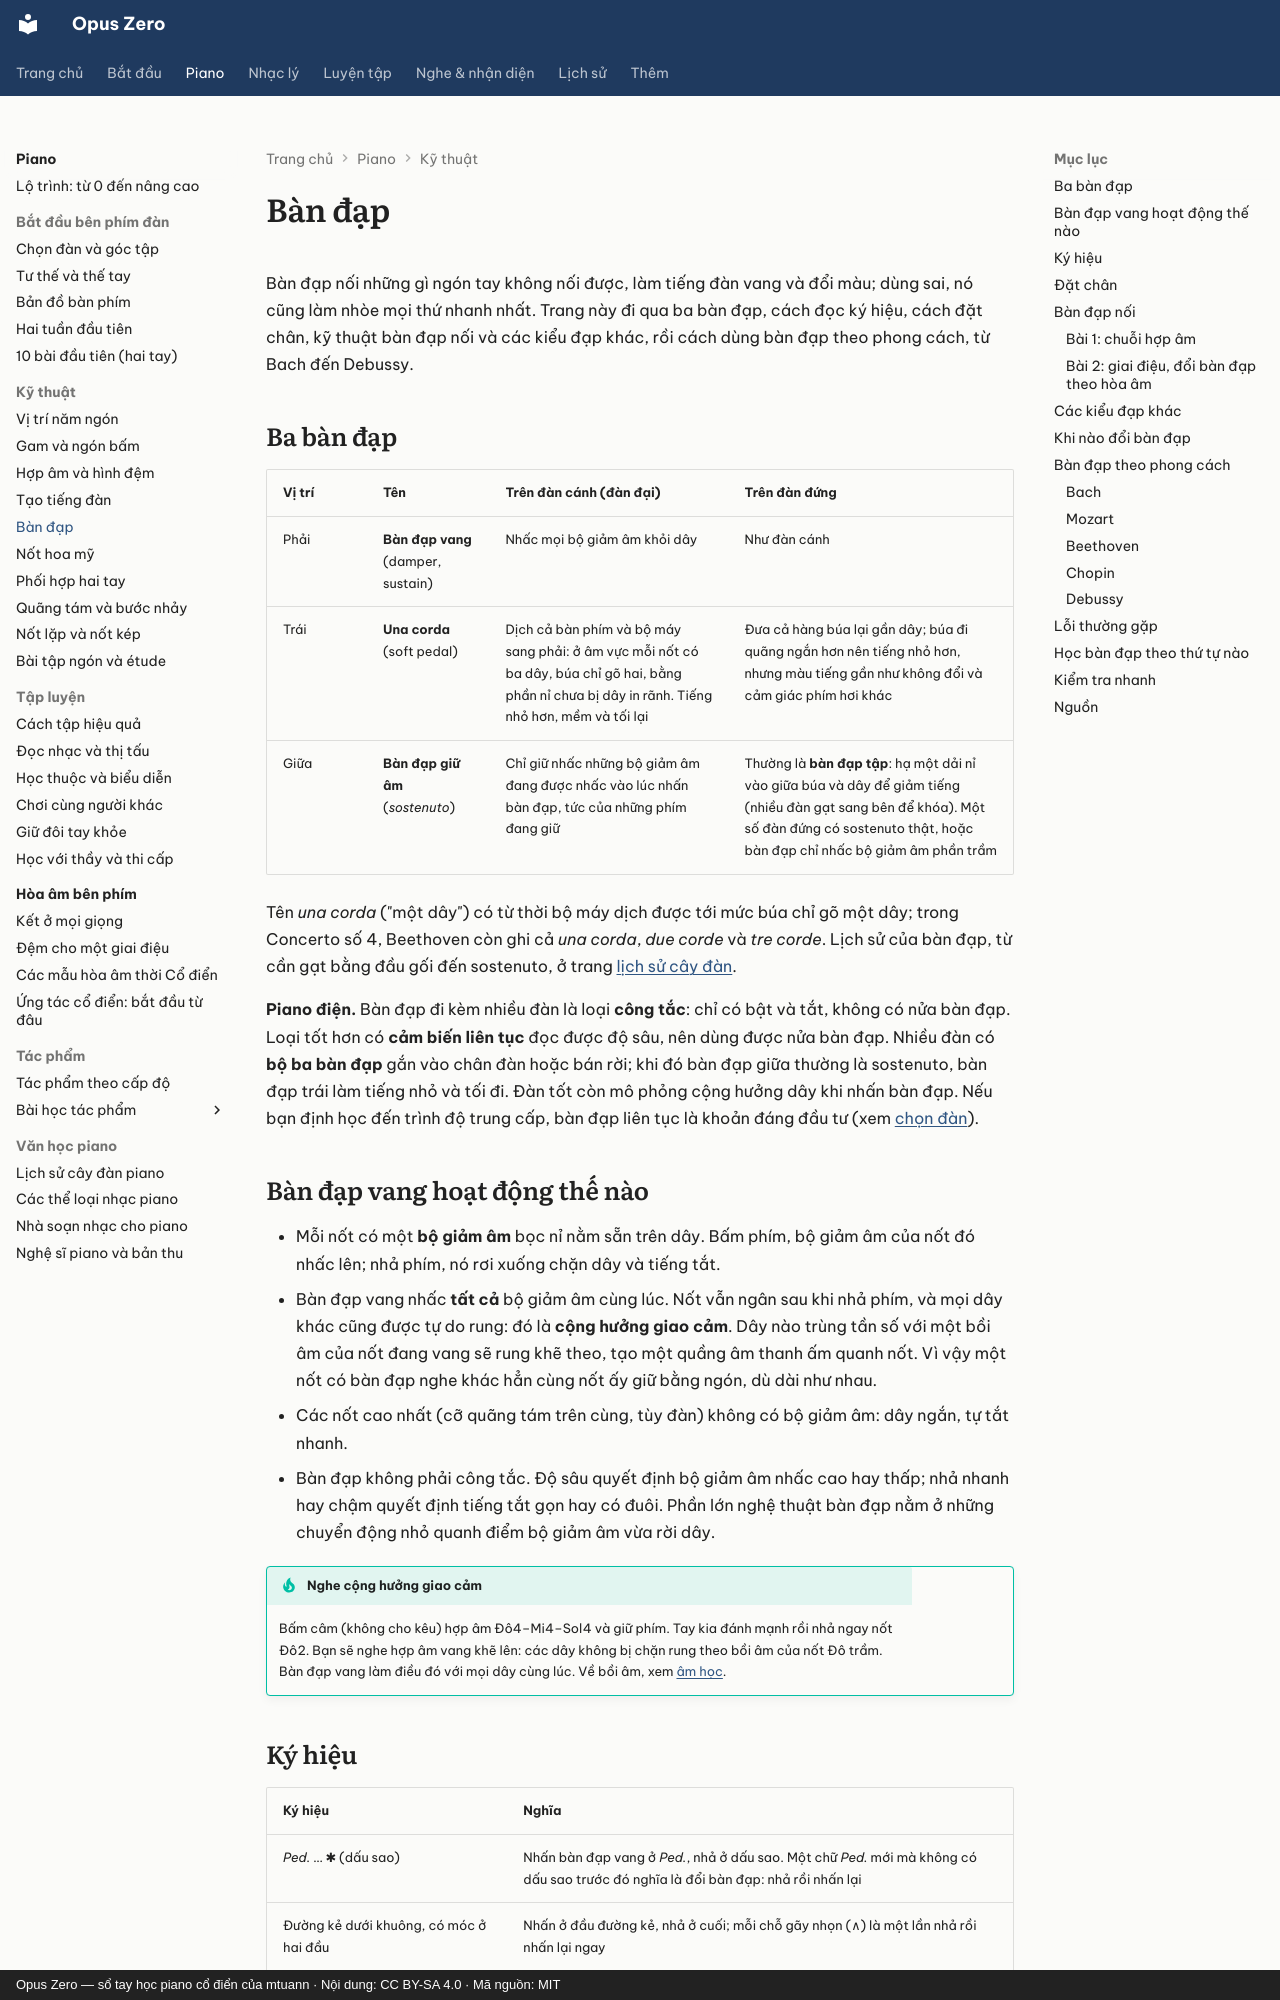

repository: mtuann/opus-zero · page: piano/ban-dap/index.html · generator: mkdocs · copyright: Opus Zero — sổ tay học piano cổ điển của mtuann · Nội dung: CC BY-SA 4.0 · Mã nguồn: MIT

# Bàn đạp

Bàn đạp nối những gì ngón tay không nối được, làm tiếng đàn vang và đổi màu; dùng sai, nó cũng làm nhòe mọi thứ nhanh nhất. Trang này đi qua ba bàn đạp, cách đọc ký hiệu, cách đặt chân, kỹ thuật bàn đạp nối và các kiểu đạp khác, rồi cách dùng bàn đạp theo phong cách, từ Bach đến Debussy.

## Ba bàn đạp

| Vị trí | Tên | Trên đàn cánh (đàn đại) | Trên đàn đứng |
|---|---|---|---|
| Phải | **Bàn đạp vang** (damper, sustain) | Nhấc mọi bộ giảm âm khỏi dây | Như đàn cánh |
| Trái | **Una corda** (soft pedal) | Dịch cả bàn phím và bộ máy sang phải: ở âm vực mỗi nốt có ba dây, búa chỉ gõ hai, bằng phần nỉ chưa bị dây in rãnh. Tiếng nhỏ hơn, mềm và tối lại | Đưa cả hàng búa lại gần dây; búa đi quãng ngắn hơn nên tiếng nhỏ hơn, nhưng màu tiếng gần như không đổi và cảm giác phím hơi khác |
| Giữa | **Bàn đạp giữ âm** (*sostenuto*) | Chỉ giữ nhấc những bộ giảm âm đang được nhấc vào lúc nhấn bàn đạp, tức của những phím đang giữ | Thường là **bàn đạp tập**: hạ một dải nỉ vào giữa búa và dây để giảm tiếng (nhiều đàn gạt sang bên để khóa). Một số đàn đứng có sostenuto thật, hoặc bàn đạp chỉ nhấc bộ giảm âm phần trầm |

Tên *una corda* ("một dây") có từ thời bộ máy dịch được tới mức búa chỉ gõ một dây; trong Concerto số 4, Beethoven còn ghi cả *una corda*, *due corde* và *tre corde*. Lịch sử của bàn đạp, từ cần gạt bằng đầu gối đến sostenuto, ở trang [lịch sử cây đàn](lich-su-dan.md).

**Piano điện.** Bàn đạp đi kèm nhiều đàn là loại **công tắc**: chỉ có bật và tắt, không có nửa bàn đạp. Loại tốt hơn có **cảm biến liên tục** đọc được độ sâu, nên dùng được nửa bàn đạp. Nhiều đàn có **bộ ba bàn đạp** gắn vào chân đàn hoặc bán rời; khi đó bàn đạp giữa thường là sostenuto, bàn đạp trái làm tiếng nhỏ và tối đi. Đàn tốt còn mô phỏng cộng hưởng dây khi nhấn bàn đạp. Nếu bạn định học đến trình độ trung cấp, bàn đạp liên tục là khoản đáng đầu tư (xem [chọn đàn](chon-dan.md)).

## Bàn đạp vang hoạt động thế nào

- Mỗi nốt có một **bộ giảm âm** bọc nỉ nằm sẵn trên dây. Bấm phím, bộ giảm âm của nốt đó nhấc lên; nhả phím, nó rơi xuống chặn dây và tiếng tắt.
- Bàn đạp vang nhấc **tất cả** bộ giảm âm cùng lúc. Nốt vẫn ngân sau khi nhả phím, và mọi dây khác cũng được tự do rung: đó là **cộng hưởng giao cảm**. Dây nào trùng tần số với một bồi âm của nốt đang vang sẽ rung khẽ theo, tạo một quầng âm thanh ấm quanh nốt. Vì vậy một nốt có bàn đạp nghe khác hẳn cùng nốt ấy giữ bằng ngón, dù dài như nhau.
- Các nốt cao nhất (cỡ quãng tám trên cùng, tùy đàn) không có bộ giảm âm: dây ngắn, tự tắt nhanh.
- Bàn đạp không phải công tắc. Độ sâu quyết định bộ giảm âm nhấc cao hay thấp; nhả nhanh hay chậm quyết định tiếng tắt gọn hay có đuôi. Phần lớn nghệ thuật bàn đạp nằm ở những chuyển động nhỏ quanh điểm bộ giảm âm vừa rời dây.

!!! tip "Nghe cộng hưởng giao cảm"
    Bấm câm (không cho kêu) hợp âm Đô4–Mi4–Sol4 và giữ phím. Tay kia đánh mạnh rồi nhả ngay nốt Đô2. Bạn sẽ nghe hợp âm vang khẽ lên: các dây không bị chặn rung theo bồi âm của nốt Đô trầm. Bàn đạp vang làm điều đó với mọi dây cùng lúc. Về bồi âm, xem [âm học](../nhac-ly/am-hoc.md).
